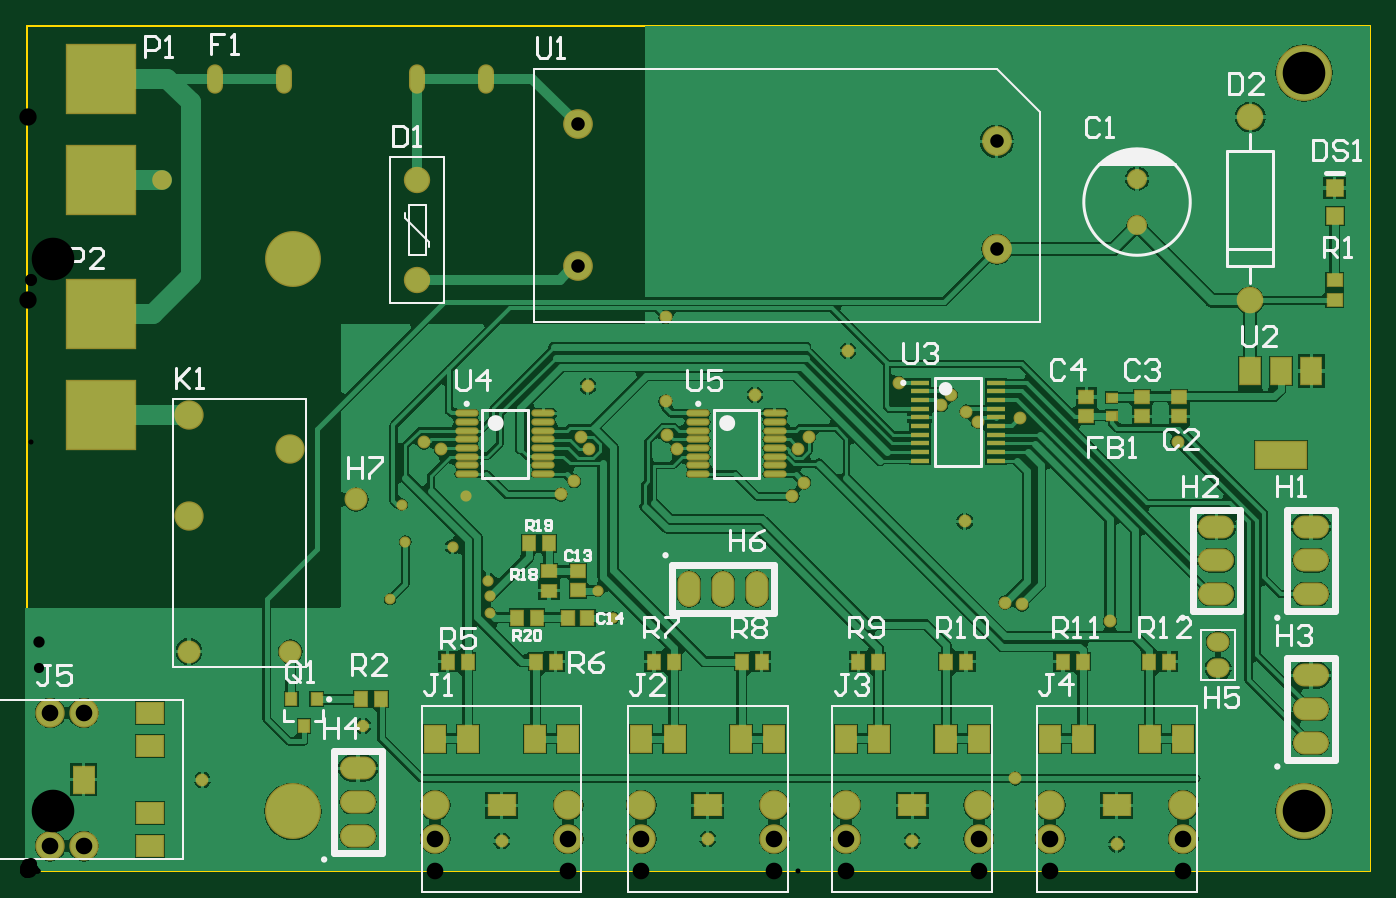
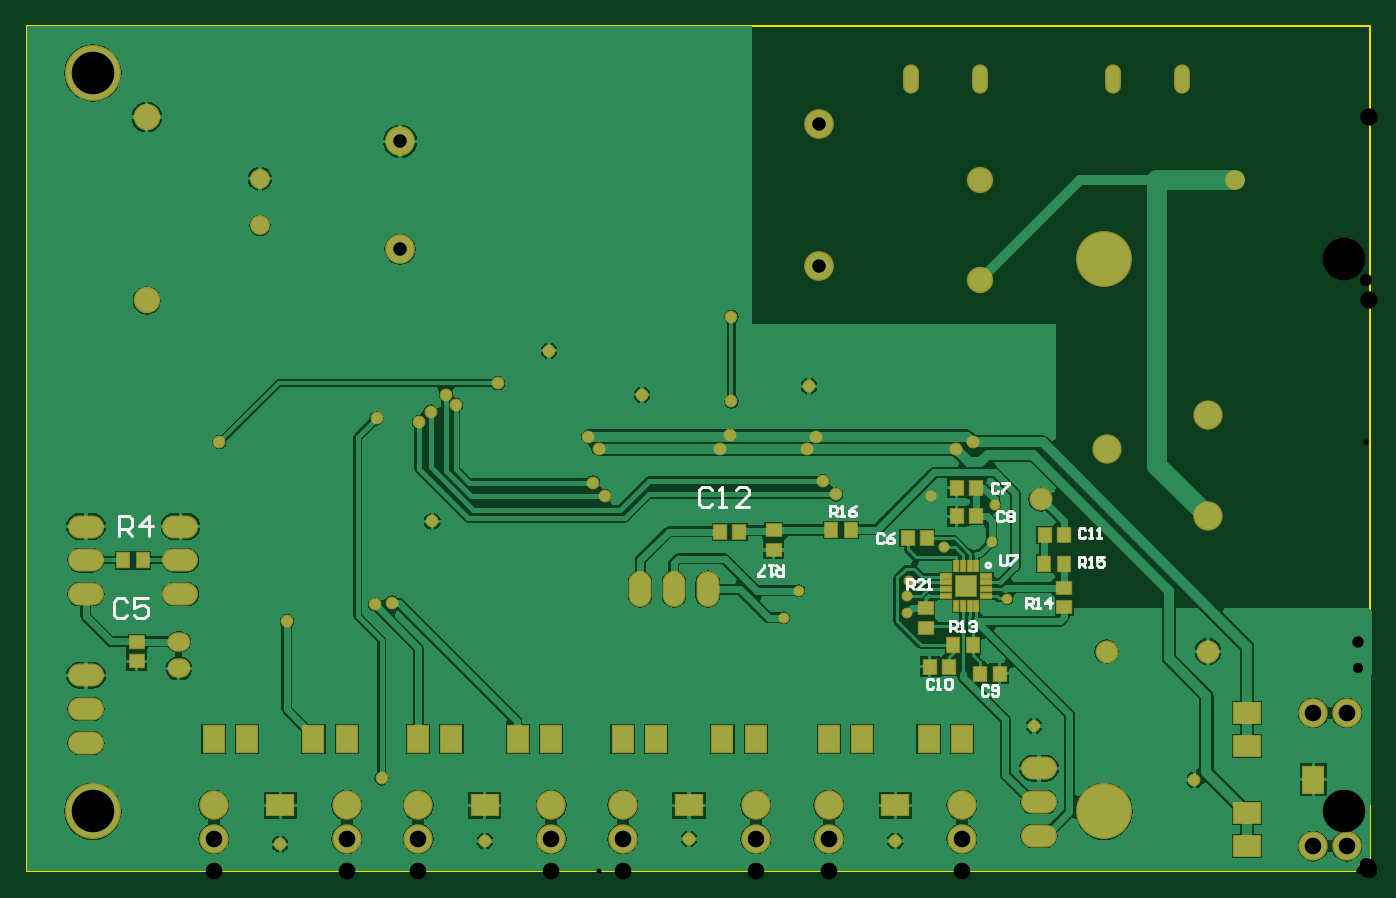
Circuit board: 9 layer files. Board 101.0 x 63.5 mm.
- drill: PCB-RoundHoles.TXT (1387 bytes)
- drill: PCB-SlotHoles.TXT (1400 bytes)
- bottom_copper: PCB.GBL (54580 bytes)
- bottom_silk: PCB.GBO (4803 bytes)
- bottom_mask: PCB.GBS (4488 bytes)
- outline: PCB.GM1 (310 bytes)
- top_copper: PCB.GTL (71615 bytes)
- top_silk: PCB.GTO (14596 bytes)
- top_mask: PCB.GTS (5628 bytes)

=== drill: PCB-RoundHoles.TXT ===
M48
;Layer_Color=9474304
;FILE_FORMAT=2:5
INCH,LZ
;TYPE=PLATED
T1F00S00C0.01400
T2F00S00C0.01500
T4F00S00C0.02362
T6F00S00C0.03000
T7F00S00C0.03346
T9F00S00C0.03600
T10F00S00C0.03937
T11F00S00C0.04000
T12F00S00C0.04921
T13F00S00C0.05118
T14F00S00C0.12598
%
T01
X0262Y0009
X03225Y0008
X02015Y00095
X01405Y0009
X00995Y0043
X0052Y0027
X01075Y00805
X0112Y00975
X0111Y01085
X013Y0111
X0126Y0096
X01365Y0086
X0137Y00815
Y00765
X01735Y0075
X0169Y0083
X0158Y01115
X02775Y01035
X0243Y0154
T02
X02925Y00275
X01925Y01249
X01895Y0129
X0189Y0139
Y0164
X0166Y01435
X0164Y01286
X01665Y0125
X0162Y01155
X01225Y01249
X01175Y0126906
X02155Y0141
X02314Y01286
X0228323Y0125
X023Y0115
X02265Y0111
X0258Y01445
X02735Y0141
X02705Y0138
X0278Y0136
X02815Y0133
X0294Y0134
X03405Y0127
X03205Y0074
X02945Y0079
X02895Y00795
T04
X03285Y019111
Y020489
T06
X03525Y0060063
X0048Y0065
X004Y02045
X0078Y0065
T07
X03525Y0067937
T09
X01155Y0174972
Y02045
T10
X038Y0038
Y0048
Y0058
X0098Y00305
Y00205
Y00105
X00975Y011
X0196Y00835
X0206
X0216
X0352Y0082
Y0092
Y0102
X038
Y0092
Y0082
T11
X0162992Y0178937
X0287008Y0184055
Y0215945
X0162992Y0221063
T12
X0221185Y0009657
Y00195
X0242315
Y0009657
X0281685
Y00195
X0302815
Y0009657
X0342185
Y00195
X0181815
Y0009657
X0160185
Y00195
X0120815
Y0009657
X0016815Y0007472
X0006972
Y0046843
X0016815
T13
X0362Y0168884
Y0223116
T14
X0377953Y0017717
X007874
Y0181102
X0377953Y0236221
M30

=== drill: PCB-SlotHoles.TXT ===
M48
;Layer_Color=9474304
;FILE_FORMAT=2:5
INCH,LZ
;TYPE=PLATED
T3F00S00C0.01968
T5F00S00C0.02953
T8F00S00C0.03543
%
G90
G05
T03
G00X0076Y0233122
M15
G01Y0235878
M16
G00X0115567Y0233122
M15
G01Y0235878
M16
G00X0135843Y0233122
M15
G01Y0235878
M16
G00X0055724Y0233122
M15
G01Y0235878
M16
T05
G00X0048886Y0105
M15
G01X0047114
M16
G00X0048886Y0135
M15
G01X0047114
M16
G00X0078886Y0125
M15
G01X0077114
M16
T08
G00X0221185Y0037807
M15
G01Y0040563
M16
G00X0242315Y0037807
M15
G01Y0040563
M16
G00X0252157Y0037807
M15
G01Y0040563
M16
G00X0271843Y0037807
M15
G01Y0040563
M16
G00X0281685Y0037807
M15
G01Y0040563
M16
G00X0302815Y0037807
M15
G01Y0040563
M16
G00X0312657Y0037807
M15
G01Y0040563
M16
G00X0332343Y0037807
M15
G01Y0040563
M16
G00X0342185Y0037807
M15
G01Y0040563
M16
G00X0323878Y00195
M15
G01X0321122
M16
G00X0263378Y00195
M15
G01X0260622
M16
G00X0202878Y00195
M15
G01X0200122
M16
G00X0211343Y0037807
M15
G01Y0040563
M16
G00X0191657Y0037807
M15
G01Y0040563
M16
G00X0181815Y0037807
M15
G01Y0040563
M16
G00X0160185Y0037807
M15
G01Y0040563
M16
G00X0150343Y0037807
M15
G01Y0040563
M16
G00X0130657Y0037807
M15
G01Y0040563
M16
G00X0120815Y0037807
M15
G01Y0040563
M16
G00X0141878Y00195
M15
G01X0139122
M16
G00X0035122Y0017315
M15
G01X0037878
M16
G00X0035122Y0007472
M15
G01X0037878
M16
G00X0035122Y0037
M15
G01X0037878
M16
G00X0035122Y0046843
M15
G01X0037878
M16
G00X0016815Y002578
M15
G01Y0028535
M16
M17
M30

=== bottom_copper: PCB.GBL (54580 bytes, source omitted) ===
=== bottom_silk: PCB.GBO ===
G04*
G04 #@! TF.GenerationSoftware,Altium Limited,Altium Designer,20.0.13 (296)*
G04*
G04 Layer_Color=32896*
%FSLAX25Y25*%
%MOIN*%
G70*
G01*
G75*
%ADD10C,0.01000*%
D10*
X113707Y90500D02*
G03*
X113707Y90500I-707J0D01*
G01*
X144000Y99500D02*
X144500Y99999D01*
X145499D01*
X145999Y99500D01*
Y97500D01*
X145499Y97000D01*
X144500D01*
X144000Y97500D01*
X141001Y99999D02*
X142000Y99500D01*
X143000Y98500D01*
Y97500D01*
X142500Y97000D01*
X141501D01*
X141001Y97500D01*
Y98000D01*
X141501Y98500D01*
X143000D01*
X136999Y83500D02*
Y86500D01*
X135499D01*
X135000Y86000D01*
Y85000D01*
X135499Y84500D01*
X136999D01*
X135999D02*
X135000Y83500D01*
X132001D02*
X134000D01*
X132001Y85500D01*
Y86000D01*
X132500Y86500D01*
X133500D01*
X134000Y86000D01*
X131001Y83500D02*
X130001D01*
X130501D01*
Y86500D01*
X131001Y86000D01*
X84250Y101000D02*
X84749Y101499D01*
X85749D01*
X86249Y101000D01*
Y99000D01*
X85749Y98501D01*
X84749D01*
X84250Y99000D01*
X83250Y98501D02*
X82250D01*
X82750D01*
Y101499D01*
X83250Y101000D01*
X80751Y98501D02*
X79751D01*
X80251D01*
Y101499D01*
X80751Y101000D01*
X101749Y78000D02*
Y80999D01*
X100249D01*
X99749Y80500D01*
Y79500D01*
X100249Y79000D01*
X101749D01*
X100749D02*
X99749Y78000D01*
X98750D02*
X97750D01*
X98250D01*
Y80999D01*
X98750Y80500D01*
X94751Y78000D02*
Y80999D01*
X96251Y79500D01*
X94251D01*
X86249Y90000D02*
Y93000D01*
X84749D01*
X84249Y92500D01*
Y91500D01*
X84749Y91000D01*
X86249D01*
X85249D02*
X84249Y90000D01*
X83250D02*
X82250D01*
X82750D01*
Y93000D01*
X83250Y92500D01*
X78751Y93000D02*
X80751D01*
Y91500D01*
X79751Y92000D01*
X79251D01*
X78751Y91500D01*
Y90500D01*
X79251Y90000D01*
X80251D01*
X80751Y90500D01*
X159749Y105000D02*
Y108000D01*
X158249D01*
X157749Y107500D01*
Y106500D01*
X158249Y106000D01*
X159749D01*
X158749D02*
X157749Y105000D01*
X156750D02*
X155750D01*
X156250D01*
Y108000D01*
X156750Y107500D01*
X152251Y108000D02*
X153251Y107500D01*
X154251Y106500D01*
Y105500D01*
X153751Y105000D01*
X152751D01*
X152251Y105500D01*
Y106000D01*
X152751Y106500D01*
X154251D01*
X173751Y90500D02*
Y87501D01*
X175251D01*
X175751Y88000D01*
Y89000D01*
X175251Y89500D01*
X173751D01*
X174751D02*
X175751Y90500D01*
X176750D02*
X177750D01*
X177250D01*
Y87501D01*
X176750Y88000D01*
X179249Y87501D02*
X181249D01*
Y88000D01*
X179249Y90000D01*
Y90500D01*
X109499Y93499D02*
Y91000D01*
X108999Y90500D01*
X108000D01*
X107500Y91000D01*
Y93499D01*
X106500D02*
X104501D01*
Y93000D01*
X106500Y91000D01*
Y90500D01*
X108500Y106000D02*
X109000Y106500D01*
X109999D01*
X110499Y106000D01*
Y104000D01*
X109999Y103500D01*
X109000D01*
X108500Y104000D01*
X107500Y106000D02*
X107000Y106500D01*
X106001D01*
X105501Y106000D01*
Y105500D01*
X106001Y105000D01*
X105501Y104500D01*
Y104000D01*
X106001Y103500D01*
X107000D01*
X107500Y104000D01*
Y104500D01*
X107000Y105000D01*
X107500Y105500D01*
Y106000D01*
X107000Y105000D02*
X106001D01*
X110000Y114500D02*
X110500Y114999D01*
X111499D01*
X111999Y114500D01*
Y112500D01*
X111499Y112001D01*
X110500D01*
X110000Y112500D01*
X109000Y114999D02*
X107001D01*
Y114500D01*
X109000Y112500D01*
Y112001D01*
X129249Y56500D02*
X129749Y56999D01*
X130749D01*
X131249Y56500D01*
Y54500D01*
X130749Y54001D01*
X129749D01*
X129249Y54500D01*
X128250Y54001D02*
X127250D01*
X127750D01*
Y56999D01*
X128250Y56500D01*
X125751D02*
X125251Y56999D01*
X124251D01*
X123751Y56500D01*
Y54500D01*
X124251Y54001D01*
X125251D01*
X125751Y54500D01*
Y56500D01*
X113000Y54500D02*
X113500Y55000D01*
X114499D01*
X114999Y54500D01*
Y52500D01*
X114499Y52000D01*
X113500D01*
X113000Y52500D01*
X112000D02*
X111500Y52000D01*
X110501D01*
X110001Y52500D01*
Y54500D01*
X110501Y55000D01*
X111500D01*
X112000Y54500D01*
Y54000D01*
X111500Y53500D01*
X110001D01*
X124249Y71000D02*
Y74000D01*
X122749D01*
X122249Y73500D01*
Y72500D01*
X122749Y72000D01*
X124249D01*
X123249D02*
X122249Y71000D01*
X121250D02*
X120250D01*
X120750D01*
Y74000D01*
X121250Y73500D01*
X118751D02*
X118251Y74000D01*
X117251D01*
X116751Y73500D01*
Y73000D01*
X117251Y72500D01*
X117751D01*
X117251D01*
X116751Y72000D01*
Y71500D01*
X117251Y71000D01*
X118251D01*
X118751Y71500D01*
X367747Y79798D02*
X368747Y80798D01*
X370746D01*
X371746Y79798D01*
Y75800D01*
X370746Y74800D01*
X368747D01*
X367747Y75800D01*
X361749Y80798D02*
X365748D01*
Y77799D01*
X363748Y78799D01*
X362749D01*
X361749Y77799D01*
Y75800D01*
X362749Y74800D01*
X364748D01*
X365748Y75800D01*
X194701Y112698D02*
X195701Y113698D01*
X197700D01*
X198700Y112698D01*
Y108700D01*
X197700Y107700D01*
X195701D01*
X194701Y108700D01*
X192702Y107700D02*
X190703D01*
X191702D01*
Y113698D01*
X192702Y112698D01*
X183705Y107700D02*
X187704D01*
X183705Y111699D01*
Y112698D01*
X184704Y113698D01*
X186704D01*
X187704Y112698D01*
X370200Y99200D02*
Y105198D01*
X367201D01*
X366201Y104198D01*
Y102199D01*
X367201Y101199D01*
X370200D01*
X368201D02*
X366201Y99200D01*
X361203D02*
Y105198D01*
X364202Y102199D01*
X360203D01*
M02*

=== bottom_mask: PCB.GBS ===
G04*
G04 #@! TF.GenerationSoftware,Altium Limited,Altium Designer,20.0.13 (296)*
G04*
G04 Layer_Color=16711935*
%FSLAX25Y25*%
%MOIN*%
G70*
G01*
G75*
%ADD17R,0.04934X0.04540*%
%ADD18R,0.04343X0.05131*%
%ADD19R,0.04540X0.04934*%
%ADD20R,0.05131X0.04343*%
%ADD29C,0.06800*%
%ADD30O,0.06800X0.05721*%
%ADD31O,0.06800X0.10642*%
%ADD32O,0.10642X0.06800*%
%ADD33R,0.06800X0.08674*%
%ADD34R,0.08674X0.06800*%
%ADD35C,0.08674*%
%ADD36R,0.06800X0.08674*%
%ADD37R,0.08674X0.06800*%
%ADD38C,0.08800*%
%ADD39C,0.05918*%
%ADD40O,0.04737X0.08674*%
%ADD41C,0.07800*%
%ADD42C,0.07887*%
%ADD43C,0.03300*%
%ADD44C,0.03800*%
%ADD45C,0.03200*%
%ADD46C,0.03600*%
%ADD47C,0.16548*%
%ADD48C,0.05800*%
%ADD88R,0.06700X0.06700*%
%ADD89R,0.03900X0.01900*%
%ADD90R,0.01900X0.03900*%
D17*
X365000Y67854D02*
D03*
Y62146D02*
D03*
D18*
X96453Y91000D02*
D03*
X90547D02*
D03*
X159453Y101000D02*
D03*
X153547D02*
D03*
X123453Y67000D02*
D03*
X117547D02*
D03*
X363047Y92000D02*
D03*
X368953D02*
D03*
D19*
X131146Y98500D02*
D03*
X136854D02*
D03*
X96354Y99500D02*
D03*
X90646D02*
D03*
X116646Y105000D02*
D03*
X122354D02*
D03*
X116646Y113500D02*
D03*
X122354D02*
D03*
X124646Y60500D02*
D03*
X130354D02*
D03*
X115354Y58500D02*
D03*
X109646D02*
D03*
X186646Y100500D02*
D03*
X192354D02*
D03*
D20*
X131500Y77953D02*
D03*
Y72047D02*
D03*
X90500Y83953D02*
D03*
Y78047D02*
D03*
X176500Y95047D02*
D03*
Y100953D02*
D03*
D29*
X97500Y110000D02*
D03*
X48000Y65000D02*
D03*
X78000D02*
D03*
D30*
X352500Y60063D02*
D03*
Y67937D02*
D03*
D31*
X206000Y83500D02*
D03*
X216000D02*
D03*
X196000D02*
D03*
D32*
X98000Y20500D02*
D03*
Y30500D02*
D03*
Y10500D02*
D03*
X380000Y48000D02*
D03*
Y58000D02*
D03*
Y38000D02*
D03*
X352000Y92000D02*
D03*
Y102000D02*
D03*
Y82000D02*
D03*
X380000Y92000D02*
D03*
Y102000D02*
D03*
Y82000D02*
D03*
D33*
X16815Y27158D02*
D03*
D34*
X36500Y37000D02*
D03*
Y17315D02*
D03*
Y7472D02*
D03*
Y46843D02*
D03*
D35*
X6972D02*
D03*
X16815D02*
D03*
X6972Y7472D02*
D03*
X16815D02*
D03*
X342185Y19500D02*
D03*
Y9657D02*
D03*
X302815Y19500D02*
D03*
Y9657D02*
D03*
X281685Y19500D02*
D03*
Y9657D02*
D03*
X242315Y19500D02*
D03*
Y9657D02*
D03*
X221185Y19500D02*
D03*
Y9657D02*
D03*
X181815Y19500D02*
D03*
Y9657D02*
D03*
X160185Y19500D02*
D03*
Y9657D02*
D03*
X120815Y19500D02*
D03*
Y9657D02*
D03*
X48000Y105000D02*
D03*
Y135000D02*
D03*
X78000Y125000D02*
D03*
D36*
X302815Y39185D02*
D03*
X342185D02*
D03*
X332343D02*
D03*
X312657D02*
D03*
X242315D02*
D03*
X281685D02*
D03*
X271843D02*
D03*
X252157D02*
D03*
X181815D02*
D03*
X221185D02*
D03*
X211343D02*
D03*
X191657D02*
D03*
X120815D02*
D03*
X160185D02*
D03*
X150343D02*
D03*
X130657D02*
D03*
D37*
X322500Y19500D02*
D03*
X262000D02*
D03*
X201500D02*
D03*
X140500D02*
D03*
D38*
X162992Y221063D02*
D03*
Y178937D02*
D03*
X287008Y184055D02*
D03*
Y215945D02*
D03*
D39*
X328500Y204890D02*
D03*
Y191110D02*
D03*
D40*
X115567Y234500D02*
D03*
X76000D02*
D03*
X135843D02*
D03*
X55724D02*
D03*
D41*
X115500Y174972D02*
D03*
Y204500D02*
D03*
D42*
X362000Y223116D02*
D03*
Y168884D02*
D03*
D43*
X130000Y111000D02*
D03*
X136500Y86000D02*
D03*
X126000Y96000D02*
D03*
X173500Y75000D02*
D03*
X169000Y83000D02*
D03*
X111000Y108500D02*
D03*
X112000Y97500D02*
D03*
X137000Y81500D02*
D03*
D44*
X294500Y79000D02*
D03*
X289500Y79500D02*
D03*
X294000Y134000D02*
D03*
X292500Y27500D02*
D03*
X52000Y27000D02*
D03*
X140500Y9000D02*
D03*
X201500Y9500D02*
D03*
X262000Y9000D02*
D03*
X322500Y8000D02*
D03*
X277500Y103500D02*
D03*
X243000Y154000D02*
D03*
X215500Y141000D02*
D03*
X166000Y143500D02*
D03*
X189000Y164000D02*
D03*
Y139000D02*
D03*
X278000Y136000D02*
D03*
X281500Y133000D02*
D03*
X273500Y141000D02*
D03*
X270500Y138000D02*
D03*
X226500Y111000D02*
D03*
X230000Y115000D02*
D03*
X158000Y111500D02*
D03*
X162000Y115500D02*
D03*
X320500Y74000D02*
D03*
X231400Y128600D02*
D03*
X228323Y125000D02*
D03*
X192500Y124900D02*
D03*
X189500Y129000D02*
D03*
X166500Y125000D02*
D03*
X164000Y128600D02*
D03*
X122500Y124900D02*
D03*
X117500Y126906D02*
D03*
X340500Y127000D02*
D03*
X258000Y144500D02*
D03*
D45*
X137000Y76500D02*
D03*
X107500Y80500D02*
D03*
D46*
X99500Y43000D02*
D03*
D47*
X377953Y17717D02*
D03*
Y236221D02*
D03*
X78740Y181102D02*
D03*
Y17717D02*
D03*
D48*
X40000Y204500D02*
D03*
D88*
X119500Y84500D02*
D03*
D89*
X113594Y87453D02*
D03*
Y85484D02*
D03*
Y81547D02*
D03*
Y83516D02*
D03*
X125406Y87453D02*
D03*
Y83516D02*
D03*
Y85484D02*
D03*
Y81547D02*
D03*
D90*
X116547Y90406D02*
D03*
X118516D02*
D03*
X120484D02*
D03*
X122453D02*
D03*
X118516Y78594D02*
D03*
X122453D02*
D03*
X120484D02*
D03*
X116547D02*
D03*
M02*

=== outline: PCB.GM1 ===
G04*
G04 #@! TF.GenerationSoftware,Altium Limited,Altium Designer,20.0.13 (296)*
G04*
G04 Layer_Color=16711935*
%FSLAX25Y25*%
%MOIN*%
G70*
G01*
G75*
%ADD14C,0.00500*%
D14*
X0Y250000D02*
X397500D01*
Y0D02*
Y250000D01*
X327500Y0D02*
X397500D01*
X180000D02*
X327500D01*
X0D02*
X180000D01*
X0D02*
Y250000D01*
M02*

=== top_copper: PCB.GTL (71615 bytes, source omitted) ===
=== top_silk: PCB.GTO (14596 bytes, source omitted) ===
=== top_mask: PCB.GTS (5628 bytes, source omitted) ===
